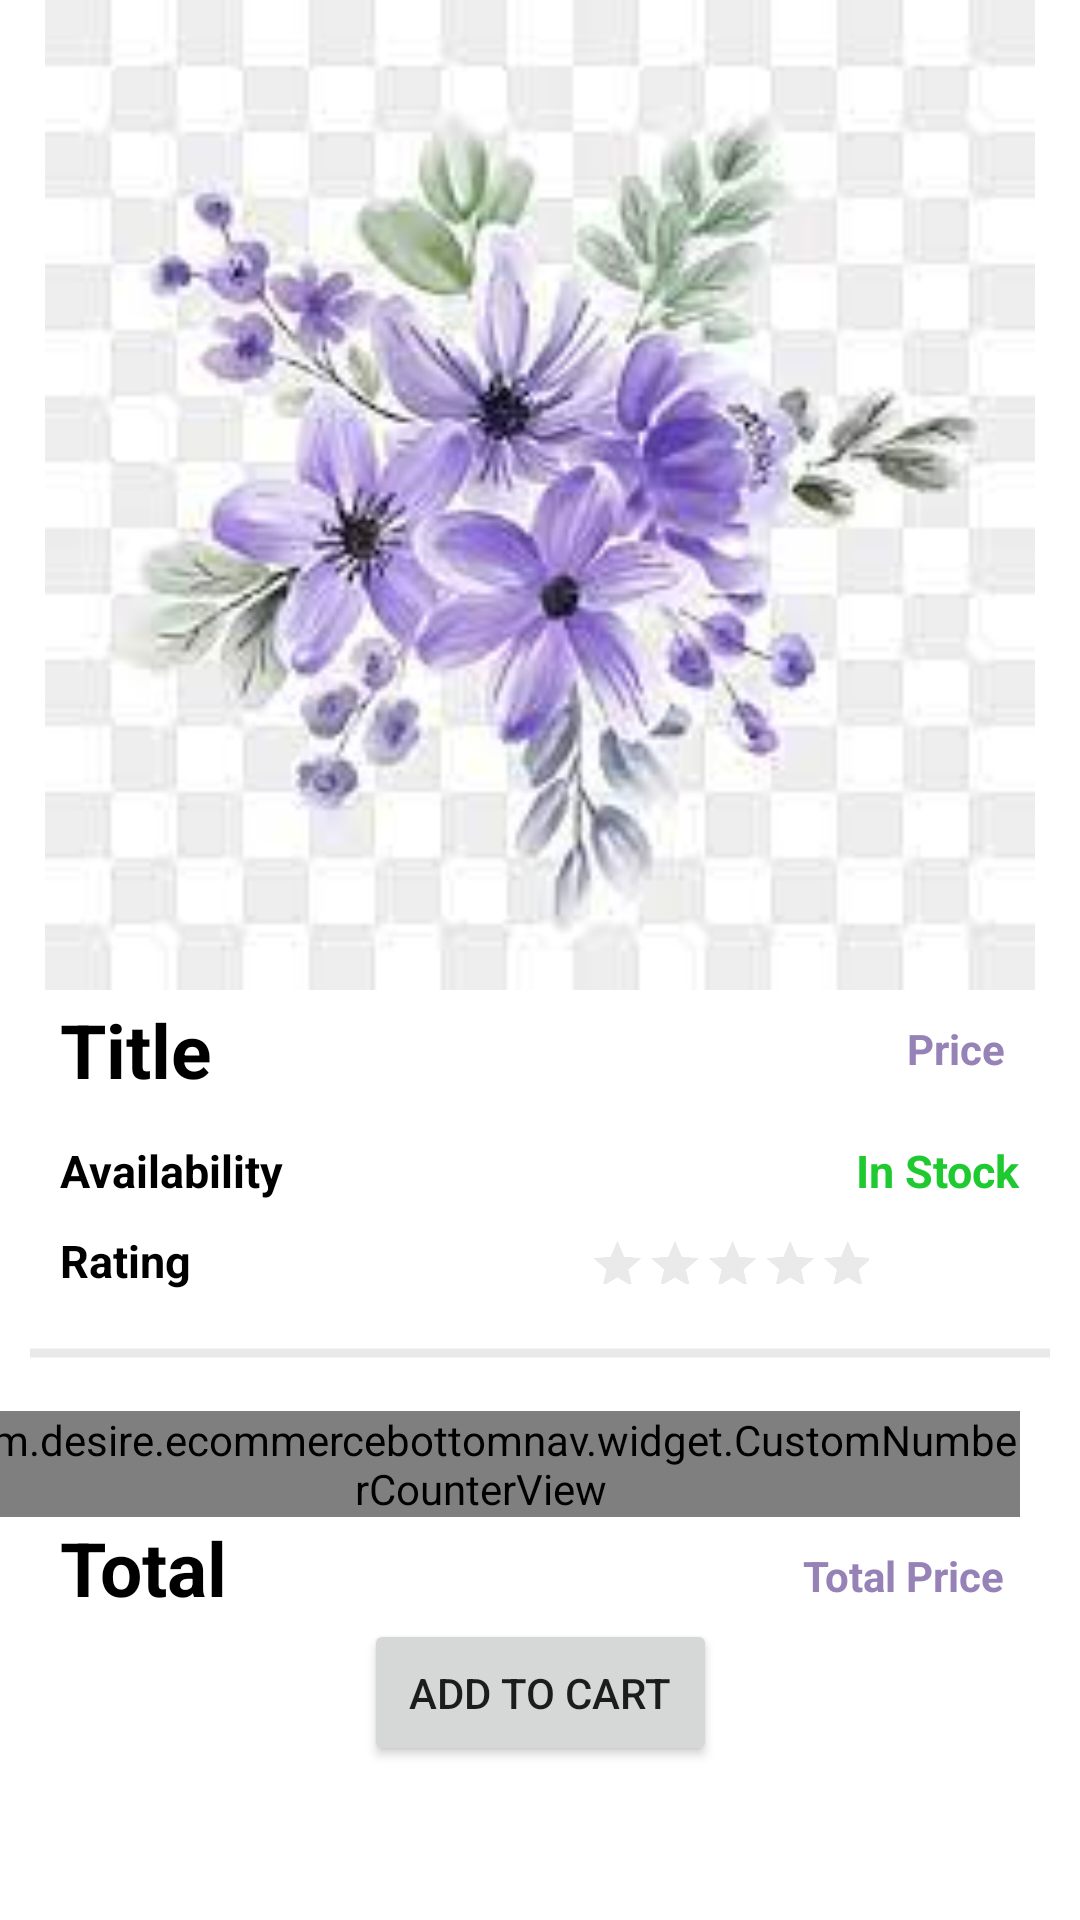

Layout XML and referenced resources for this Android screen:
<!-- AndroidManifest.xml: application theme Theme.EcommerceBottomNav -->
<!-- res/layout/fragment_product.xml -->
<?xml version="1.0" encoding="utf-8"?>
<androidx.constraintlayout.widget.ConstraintLayout xmlns:android="http://schemas.android.com/apk/res/android"
    xmlns:app="http://schemas.android.com/apk/res-auto"
    xmlns:tools="http://schemas.android.com/tools"
    android:layout_width="match_parent"
    android:layout_height="match_parent"
    tools:context=".ui.catalog.ProductFragment">

    <ImageView
        android:id="@+id/img_rcv_id"
        android:layout_width="match_parent"
        android:layout_height="330dp"
        android:src="@drawable/flower_img"
        app:layout_constraintEnd_toEndOf="parent"
        app:layout_constraintStart_toStartOf="parent"
        app:layout_constraintTop_toTopOf="parent" />

    <ImageView
        android:id="@+id/iv_cancel"
        android:layout_width="wrap_content"
        android:layout_height="wrap_content"
        android:padding="15dp"
        android:src="@drawable/baseline_cancel_24"
        app:layout_constraintEnd_toEndOf="parent"
        app:layout_constraintTop_toTopOf="parent" />

    <TextView
        android:id="@+id/tv_title"
        android:layout_width="wrap_content"
        android:layout_height="40dp"
        android:layout_marginStart="20dp"
        android:ems="5"
        android:gravity="center_vertical"
        android:text="@string/title"
        android:textColor="@color/black"
        android:textSize="25dp"
        android:textStyle="bold"
        app:layout_constraintStart_toStartOf="parent"
        app:layout_constraintTop_toBottomOf="@id/img_rcv_id" />

    <TextView
        android:id="@+id/text_price1"
        android:layout_width="wrap_content"
        android:layout_height="wrap_content"
        android:layout_marginTop="5dp"
        android:layout_marginEnd="20dp"
        android:padding="5dp"
        android:singleLine="true"
        android:text="@string/price"
        android:textColor="@color/purple"
        android:textStyle="bold"
        app:layout_constraintEnd_toEndOf="parent"
        app:layout_constraintTop_toBottomOf="@id/img_rcv_id" />


    <TextView
        android:id="@+id/tv_availability"
        android:layout_width="wrap_content"
        android:layout_height="20dp"
        android:layout_marginStart="20dp"
        android:layout_marginTop="10dp"
        android:text="@string/availability"
        android:textColor="@color/black"
        android:textSize="15dp"
        android:textStyle="bold"
        app:layout_constraintStart_toStartOf="parent"
        app:layout_constraintTop_toBottomOf="@id/tv_title" />

    <TextView
        android:id="@+id/tv_in_stock"
        android:layout_width="wrap_content"
        android:layout_height="wrap_content"
        android:layout_marginTop="10dp"
        android:layout_marginEnd="20dp"
        android:text="@string/in_stock"
        android:textColor="@color/green"
        android:textSize="15dp"
        android:textStyle="bold"
        app:layout_constraintEnd_toEndOf="parent"
        app:layout_constraintTop_toBottomOf="@id/tv_title" />

    <TextView
        android:id="@+id/tv_rating"
        android:layout_width="wrap_content"
        android:layout_height="wrap_content"
        android:layout_marginStart="20dp"
        android:layout_marginTop="10dp"
        android:text="@string/rating"
        android:textColor="@color/black"
        android:textSize="15dp"
        android:textStyle="bold"
        app:layout_constraintStart_toStartOf="parent"
        app:layout_constraintTop_toBottomOf="@id/tv_availability" />

    <RatingBar
        android:id="@+id/ratingBar"
        android:layout_width="234dp"
        android:layout_height="40dp"
        android:clickable="true"
        android:numStars="5"
        android:progressBackgroundTint="@color/gray"
        android:progressTint="@color/yellow"
        android:scaleX="0.4"
        android:scaleY="0.4"
        android:stepSize="1"
        android:visibility="visible"
        app:layout_constraintEnd_toEndOf="parent"
        app:layout_constraintTop_toBottomOf="@id/tv_availability"
        tools:layout_editor_absoluteY="400dp" />

    <ImageView
        android:id="@+id/line"
        android:layout_width="match_parent"
        android:layout_height="wrap_content"
        android:layout_marginTop="8dp"
        android:src="@drawable/line"
        app:layout_constraintEnd_toEndOf="parent"
        app:layout_constraintStart_toStartOf="parent"
        app:layout_constraintTop_toBottomOf="@id/ratingBar" />

    <TextView
        android:id="@+id/tv_quantity"
        android:layout_width="200dp"
        android:layout_height="wrap_content"
        android:layout_marginStart="20dp"
        android:layout_marginTop="40dp"

        android:text="@string/quantity"
        android:textColor="@color/black"
        android:textSize="15dp"
        app:layout_constraintStart_toStartOf="parent"
        app:layout_constraintTop_toBottomOf="@id/tv_rating" />

    <TextView
        android:id="@+id/tv_total"
        android:layout_width="wrap_content"
        android:layout_height="wrap_content"
        android:layout_marginStart="20dp"
        android:layout_marginTop="15dp"
        android:text="@string/total"
        android:textColor="@color/black"
        android:textSize="25dp"
        android:textStyle="bold"
        app:layout_constraintStart_toStartOf="parent"
        app:layout_constraintTop_toBottomOf="@id/tv_quantity" />

    <com.desire.ecommercebottomnav.widget.CustomNumberCounterView
        android:id="@+id/customCounterView"
        app:layout_constraintEnd_toEndOf="parent"
        app:layout_constraintBottom_toTopOf="@id/tv_total"
        app:layout_constraintBottom_toBottomOf="parent"
        android:layout_width="wrap_content"
        app:textColor="@color/black"
        android:layout_marginEnd="20dp"
        android:layout_height="wrap_content"/>

    <TextView
        android:id="@+id/text_price_total"
        android:layout_width="wrap_content"
        android:layout_height="wrap_content"
        android:layout_marginVertical="20dp"
        android:layout_marginTop="5dp"
        android:layout_marginEnd="20dp"
        android:padding="5dp"
        android:singleLine="true"
        android:text="@string/total_price"
        android:textColor="@color/purple"
        android:textStyle="bold"
        app:layout_constraintEnd_toEndOf="parent"
        app:layout_constraintTop_toBottomOf="@id/tv_quantity" />

    <Button
        android:id="@+id/btn_add_to_cart"
        android:layout_width="wrap_content"
        android:layout_height="wrap_content"
        android:padding="15dp"
        android:text="@string/add_to_cart"
        app:layout_constraintEnd_toEndOf="parent"
        app:layout_constraintStart_toStartOf="parent"
        app:layout_constraintTop_toBottomOf="@id/text_price_total" />



</androidx.constraintlayout.widget.ConstraintLayout>
<!-- resources referenced by this layout -->
<resources>
  <color name="black">#FF000000</color>
  <color name="gray">#1A2E2D2D</color>
  <color name="green">#1ECA2F</color>
  <color name="purple">#9682B6</color>
  <color name="yellow">#F5DF55</color>
  <!-- drawable flower_img: png bitmap (drawable, 73764 bytes) -->
  <!-- drawable line (drawable) -->
  <?xml version="1.0" encoding="utf-8"?>
  <shape android:shape="line" android:tint="@color/gray"
  
      xmlns:android="http://schemas.android.com/apk/res/android">
      <size android:width="343dp" android:height="6dp"/>
  
  
      <stroke android:width="3dp"
          android:color="#9682B6"/>
  </shape>
  <string name="add_to_cart">Add to cart</string>
  <string name="availability">Availability</string>
  <string name="in_stock">In Stock</string>
  <string name="price">Price</string>
  <string name="quantity">Quantity</string>
  <string name="rating">Rating</string>
  <string name="title">Title</string>
  <string name="total">Total</string>
  <string name="total_price">Total Price</string>
  <style name="Theme.EcommerceBottomNav" parent="Theme.MaterialComponents.DayNight.NoActionBar">
          
          <item name="colorPrimary">@color/purple</item>
          <item name="colorPrimaryVariant">@color/purple</item>
          <item name="colorOnPrimary">@color/white</item>
          
          <item name="colorSecondary">@color/teal_200</item>
          <item name="colorSecondaryVariant">@color/teal_700</item>
          <item name="colorOnSecondary">@color/black</item>
          
          <item name="android:statusBarColor">?attr/colorPrimaryVariant</item>
          
      </style>
  <color name="white">#FFFFFFFF</color>
  <color name="teal_200">#FF03DAC5</color>
  <color name="teal_700">#FF018786</color>
</resources>
